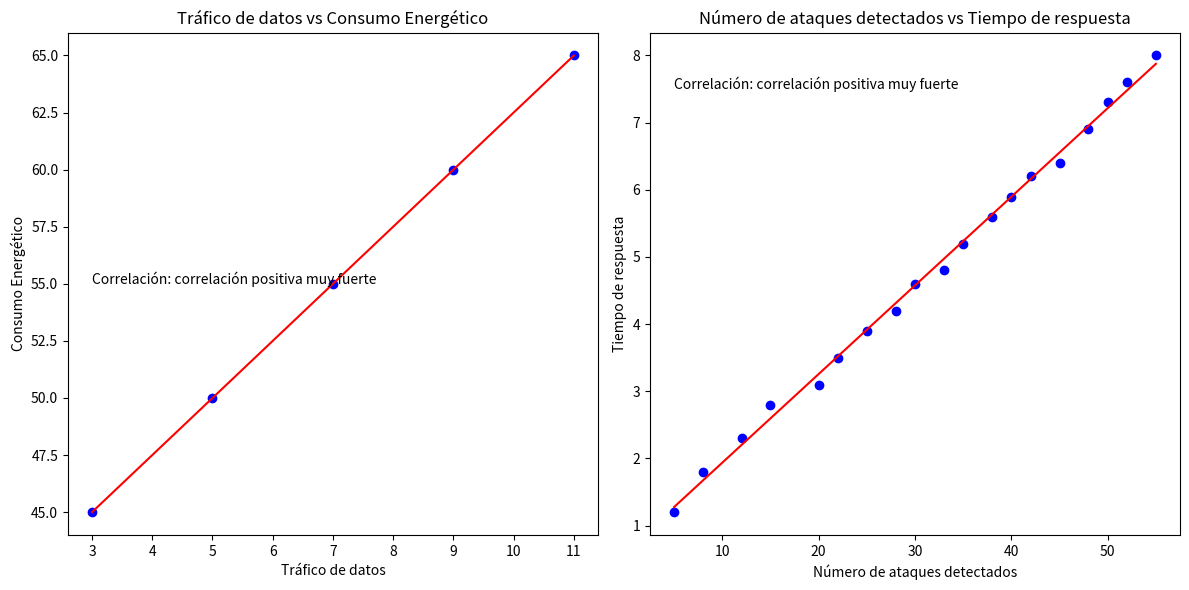

Reproduce this figure in Python.
"""
Linear Regression program
Fecha de creacion: 2021-09-17

Este programa realiza una regresion lineal simple a partir de dos conjuntos de datos

-------------------------------------------
Datos 1:
Trafico de datos : [3,5,7,9,11]
Consumo Energetico (kWh) : [45,50,55,60,65]
-------------------------------------------
Datos 2:
Numero de ataqes detectados ( por dia ) : [5,8,12,15,20,22,25,28,30,33,35,38,40,42,45,48,50,52,55]
Tiempo de respuesta (seg) : [1.2,1.8,2.3,2.8,3.1,3.5,3.9,4.2,4.6,4.8,5.2,5.6,5.9,6.2,6.4,6.9,7.3,7.6,8.0,8.3]
-------------------------------------------

Se puede obtener correlacion negativa perfecta, correlacion positiva perfecta,
correlacion negativa fuerte, correlacion positiva fuerte, correlacion negativa moderada,
correlacion positiva moderada, correlacion negativa debil, correlacion positiva debil,
correlacion nula .

Procedimiento:
0. Definir los datos y contar cuantos datos hay en cada uno de los conjuntos
1. Esturcturar los datos en forma de listas y o tablas de cada uno de los datos
2. Multiplicar los valores en forma x * y de cada uno de los datos
3. Sumar los valores de cada uno de los datos osea sumar los valores de x y de y y de x*y
4. Sacar los valores de x al cuadrado y de y al cuadrado
5. Sumar los valores de x al cuadrado y de y al cuadrado
6. Aplicar la formula para sacar la diferecia de y con esta formula dif de y = b0 + b1*x
7. Aplicar la formula para sacar b0 en esta formula b0 = promedio de y - b1 * promedio de x
8. Aplicar la formula para sacar promedio de y con esta formula promedio de y = sumatoria de y / n
9. Aplicar la formula para sacar promedio de x con esta formula promedio de x = sumatoria de x / n
10. Aplicar la formula para sacar b1 con esta formula b1 = n * sumatoria de x*y - sumatoria de x * sumatoria de y / n * sumatoria de x al cuadrado - (sumatoria de x) al cuadrado
11. Aplicar la formula para sacar la correlacion con esta formula r = n * sumatoria de x*y - sumatoria de x * sumatoria de y / raiz cuadrada de n * sumatoria de x al cuadrado - (sumatoria de x) al cuadrado * raiz cuadrada de n * sumatoria de y al cuadrado - (sumatoria de y) al cuadrado
12. Aplicar la formula para sacar la prediccion con esta formula prediccion = b0 + b1*x
14. Sacar r con las operaciones de la formula de r
15. Sacar la correlacion con las operaciones de la formula de r
16. Sacar la prediccion con las operaciones de la formula de prediccion
17. Mostrar los resultados de la correlacion y de la prediccion con los datos de x y de y , con graficas de los datos de x y de y y de la prediccion

"""
# Importar librerías
import matplotlib.pyplot as plt
import numpy as np
import logging

# Configurar el logger
logging.basicConfig(level=logging.INFO, format='%(asctime)s - %(levelname)s - %(message)s')

# Definir los datos
# Datos 1: Tráfico de datos vs Consumo Energético
x1 = [3, 5, 7, 9, 11]
y1 = [45, 50, 55, 60, 65]

# Datos 2: Número de ataques detectados vs Tiempo de respuesta
x2 = [5, 8, 12, 15, 20, 22, 25, 28, 30, 33, 35, 38, 40, 42, 45, 48, 50, 52, 55]
y2 = [1.2, 1.8, 2.3, 2.8, 3.1, 3.5, 3.9, 4.2, 4.6, 4.8, 5.2, 5.6, 5.9, 6.2, 6.4, 6.9, 7.3, 7.6, 8.0, 8.3]

# Contar la cantidad de datos en cada conjunto
n1 = len(x1)
n2 = len(x2)

# Verificar que haya suficientes datos
if n1 < 2 or n2 < 2:
    logging.error("Se requieren al menos 2 datos en cada conjunto para poder hacer regresión lineal.")
    raise ValueError("Datos insuficientes.")

# Calcular los parámetros de regresión lineal para el primer conjunto de datos
logging.info("Calculando parámetros de regresión lineal para el primer conjunto de datos...")
x1_arr = np.array(x1)
y1_arr = np.array(y1)
sum_x1 = np.sum(x1_arr)
sum_y1 = np.sum(y1_arr)
sum_xy1 = np.sum(x1_arr * y1_arr)
sum_x1_sq = np.sum(x1_arr ** 2)
b1 = (n1 * sum_xy1 - sum_x1 * sum_y1) / (n1 * sum_x1_sq - sum_x1 ** 2)
b0_1 = np.mean(y1_arr) - b1 * np.mean(x1_arr)
y1_pred = b0_1 + b1 * x1_arr
r1 = (n1 * sum_xy1 - sum_x1 * sum_y1) / (np.sqrt(n1 * sum_x1_sq - sum_x1 ** 2) * np.sqrt(n1 * np.sum(y1_arr ** 2) - sum_y1 ** 2))
corr1 = r1 ** 2

# Determinar el tipo de correlación para el primer conjunto de datos
if corr1 >= 0.9:
    corr1_text = "correlación positiva muy fuerte"
elif corr1 >= 0.7:
    corr1_text = "correlación positiva fuerte"
elif corr1 >= 0.5:
    corr1_text = "correlación positiva moderada"
elif corr1 >= 0.3:
    corr1_text = "correlación positiva débil"
elif corr1 <= -0.9:
    corr1_text = "correlación negativa muy fuerte"
elif corr1 <= -0.7:
    corr1_text = "correlación negativa fuerte"
elif corr1 <= -0.5:
    corr1_text = "correlación negativa moderada"
elif corr1 <= -0.3:
    corr1_text = "correlación negativa débil"
else:
    corr1_text = "correlación nula"

logging.info(f"La correlación es {corr1_text}")
logging.info(f"Resultados del primer conjunto de datos: b0={b0_1:.2f}, b1={b1:.2f}, Correlación={corr1:.2f}")

# Calcular los parámetros de regresión lineal para el segundo conjunto de datos
logging.info("Calculando parámetros de regresión lineal para el segundo conjunto de datos...")
x2_arr = np.array(x2)
y2_arr = np.array(y2)

# Asegurar que x2_arr y y2_arr tengan la misma longitud
if len(x2_arr) > len(y2_arr):
    x2_arr = x2_arr[:len(y2_arr)]
elif len(y2_arr) > len(x2_arr):
    y2_arr = y2_arr[:len(x2_arr)]

sum_x2 = np.sum(x2_arr)
sum_y2 = np.sum(y2_arr)
sum_xy2 = np.sum(x2_arr * y2_arr)
sum_x2_sq = np.sum(x2_arr ** 2)
b1_2 = (len(x2_arr) * sum_xy2 - sum_x2 * sum_y2) / (len(x2_arr) * sum_x2_sq - sum_x2 ** 2)
b0_2 = np.mean(y2_arr) - b1_2 * np.mean(x2_arr)
y2_pred = b0_2 + b1_2 * x2_arr
r2 = (len(x2_arr) * sum_xy2 - sum_x2 * sum_y2) / (np.sqrt(len(x2_arr) * sum_x2_sq - sum_x2 ** 2) * np.sqrt(len(x2_arr) * np.sum(y2_arr ** 2) - sum_y2 ** 2))
corr2 = r2 ** 2

# Determinar el tipo de correlación para el segundo conjunto de datos
if corr2 >= 0.9:
    corr2_text = "correlación positiva muy fuerte"
elif corr2 >= 0.7:
    corr2_text = "correlación positiva fuerte"
elif corr2 >= 0.5:
    corr2_text = "correlación positiva moderada"
elif corr2 >= 0.3:
    corr2_text = "correlación positiva débil"
elif corr2 <= -0.9:
    corr2_text = "correlación negativa muy fuerte"
elif corr2 <= -0.7:
    corr2_text = "correlación negativa fuerte"
elif corr2 <= -0.5:
    corr2_text = "correlación negativa moderada"
elif corr2 <= -0.3:
    corr2_text = "correlación negativa débil"
else:
    corr2_text = "correlación nula"

logging.info(f"La correlación es {corr2_text}")
logging.info(f"Resultados del segundo conjunto de datos: b0={b0_2:.2f}, b1={b1_2:.2f}, Correlación={corr2:.2f}")

# Graficar los resultados
logging.info("Generando gráficas...")
plt.figure(figsize=(12, 6))

# Gráfica 1: Tráfico de datos vs Consumo Energético
plt.subplot(1, 2, 1)
plt.scatter(x1, y1, color='blue')
plt.plot(x1, y1_pred, color='red')
plt.title('Tráfico de datos vs Consumo Energético')
plt.xlabel('Tráfico de datos')
plt.ylabel('Consumo Energético')
plt.text(3, 55, f'Correlación: {corr1_text}', fontsize=10)

# Gráfica 2: Número de ataques detectados vs Tiempo de respuesta
plt.subplot(1, 2, 2)
plt.scatter(x2_arr, y2_arr, color='blue')
plt.plot(x2_arr, y2_pred, color='red')
plt.title('Número de ataques detectados vs Tiempo de respuesta')
plt.xlabel('Número de ataques detectados')
plt.ylabel('Tiempo de respuesta')
plt.text(5, 7.5, f'Correlación: {corr2_text}', fontsize=10)

plt.tight_layout()
plt.show()
logging.info("Gráficas generadas exitosamente.")

# Imprimir resultados
logging.info("Imprimiendo resultados finales...")
print('Resultados del primer conjunto de datos:')
print(f'b0: {b0_1:.2f}')
print(f'b1: {b1:.2f}')
print(f'Correlación: {corr1_text}')

print('\nResultados del segundo conjunto de datos:')
print(f'b0: {b0_2:.2f}')
print(f'b1: {b1_2:.2f}')
print(f'Correlación: {corr2_text}')
logging.info("Resultados finales impresos.")
